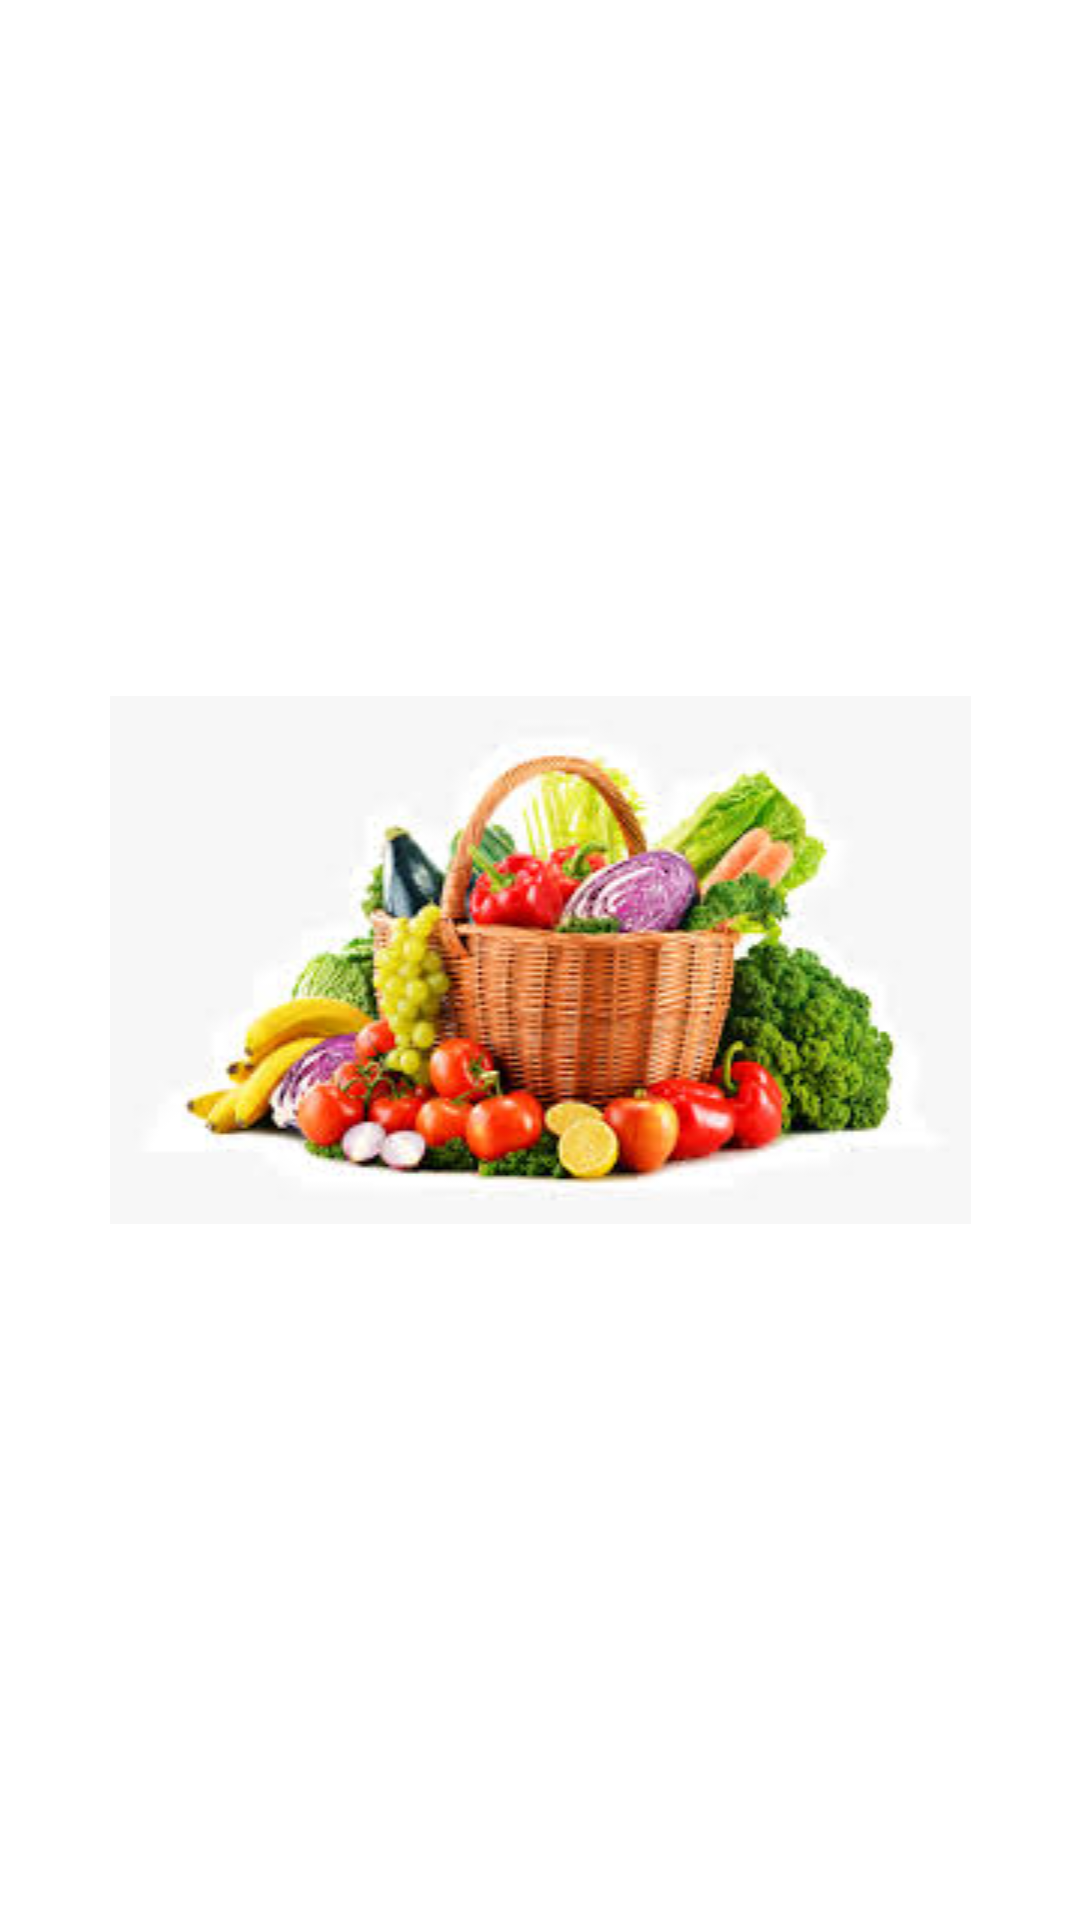

Write the Android layout XML for this screen, with the resource values it uses.
<!-- AndroidManifest.xml: activity theme AppTheme.Material.NoActionBar.Blue -->
<!-- res/layout/activity_splash.xml -->
<?xml version="1.0" encoding="utf-8"?>
<LinearLayout xmlns:android="http://schemas.android.com/apk/res/android"
    xmlns:app="http://schemas.android.com/apk/res-auto"
    xmlns:tools="http://schemas.android.com/tools"
    android:layout_width="match_parent"
    android:layout_height="match_parent"
    tools:context=".activity.SplashActivity">

    <ImageView
        android:id="@+id/image"
        android:layout_gravity="center"
        android:layout_width="match_parent"
        android:layout_height="wrap_content"
        android:src="@drawable/all_vegs_fruits" />


</LinearLayout>
<!-- resources referenced by this layout -->
<resources>
  <!-- drawable all_vegs_fruits: jpg bitmap (drawable, 12946 bytes) -->
  <style name="AppTheme.Material.NoActionBar.Blue" parent="Theme.MaterialComponents.Light.NoActionBar">
  
          <item name="windowActionBar">false</item>
          <item name="windowNoTitle">true</item>
          <item name="colorPrimaryDark">#0E86D6</item>
      </style>
</resources>
